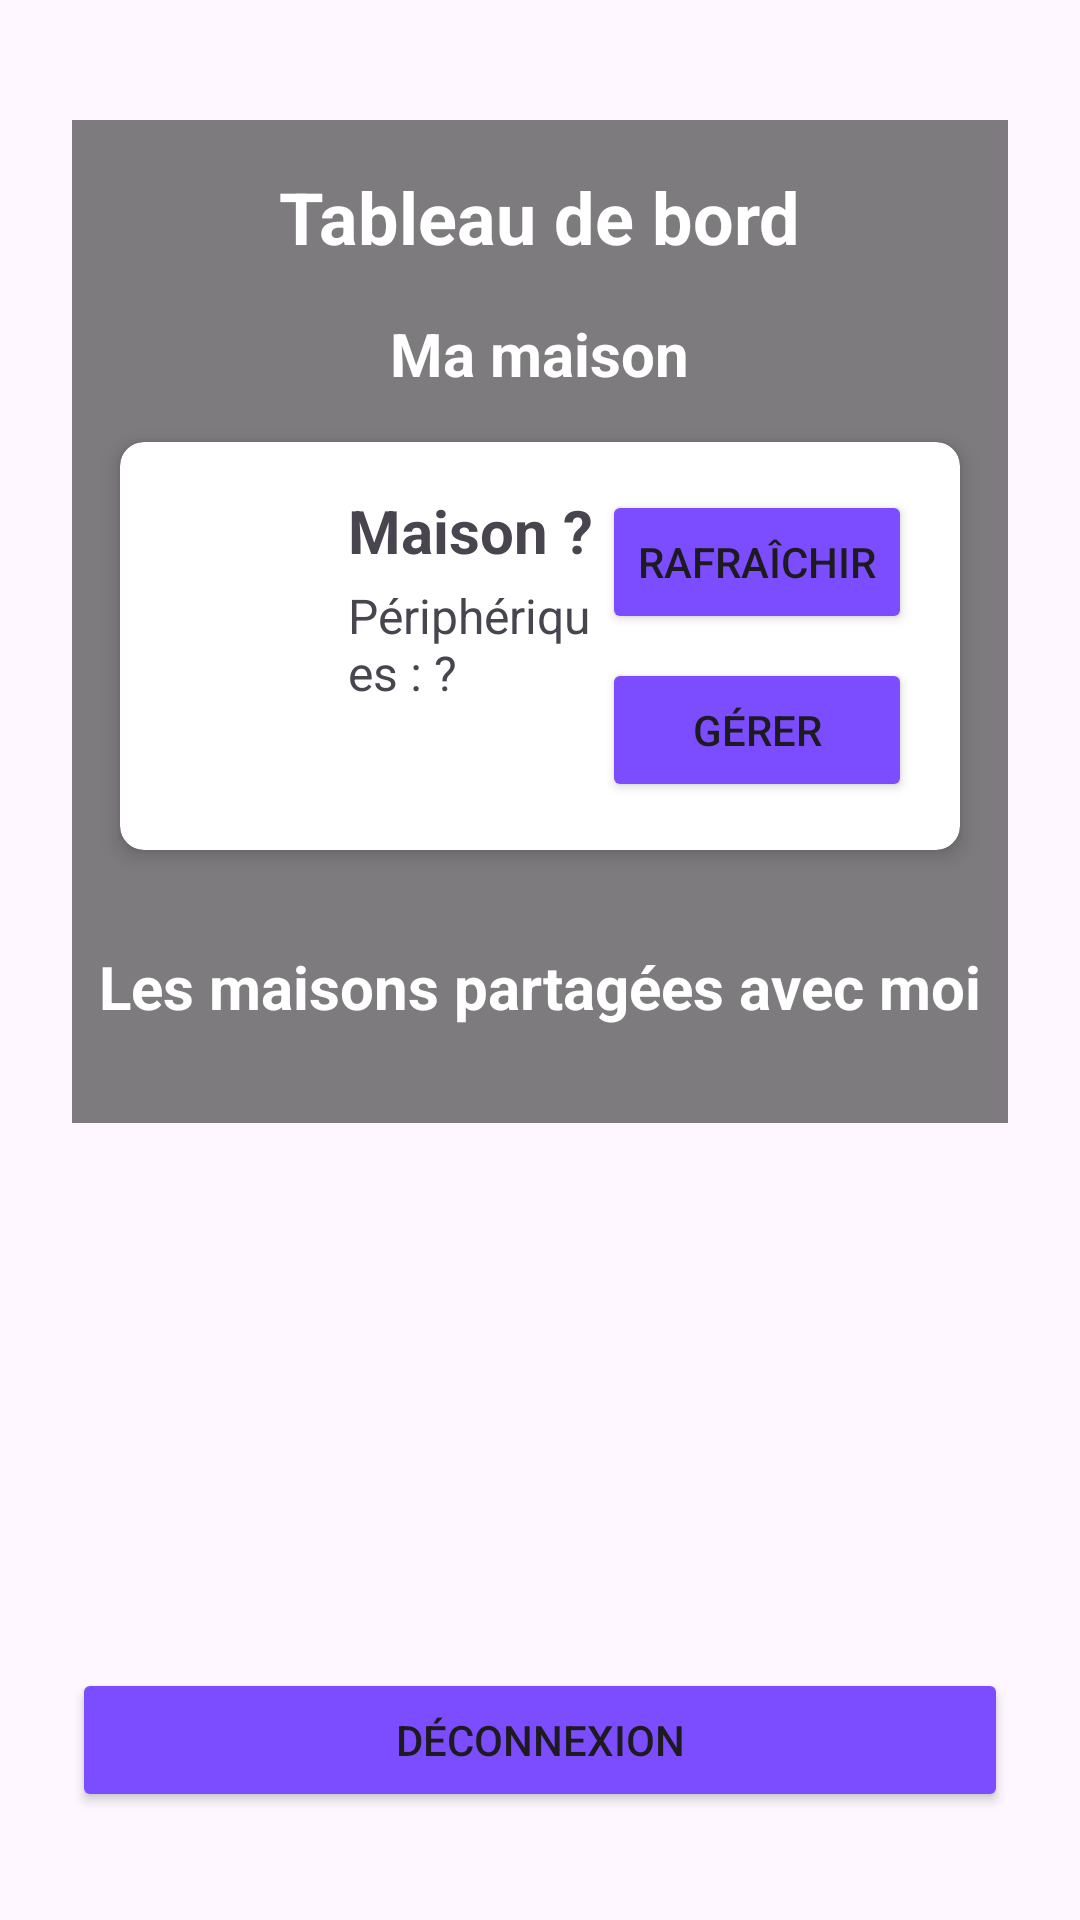

Layout XML and referenced resources for this Android screen:
<!-- AndroidManifest.xml: application theme Theme.ProjetMaison -->
<!-- res/layout/activity_house.xml -->
<?xml version="1.0" encoding="utf-8"?>
<androidx.constraintlayout.widget.ConstraintLayout xmlns:android="http://schemas.android.com/apk/res/android"
    xmlns:app="http://schemas.android.com/apk/res-auto"
    xmlns:tools="http://schemas.android.com/tools"
    android:id="@+id/main"
    android:layout_width="match_parent"
    android:layout_height="match_parent"
    android:background="@drawable/ic_menu_home"
    android:onClick="msg"
    android:padding="24dp"
  >

    <LinearLayout
        android:layout_width="match_parent"
        android:layout_height="match_parent"
        android:orientation="vertical">



        <LinearLayout
            android:layout_width="wrap_content"
            android:layout_height="wrap_content"
            android:layout_marginTop="16dp"
            android:background="#80000000"
            android:gravity="center"
            android:orientation="vertical"
            app:layout_constraintBottom_toBottomOf="parent"
            app:layout_constraintEnd_toEndOf="parent"
            app:layout_constraintStart_toStartOf="parent"
            app:layout_constraintTop_toTopOf="parent">

            <TextView
                android:id="@+id/headerTextView"
                android:layout_width="wrap_content"
                android:layout_height="wrap_content"
                android:layout_gravity="center"
                android:layout_marginTop="16dp"
                android:text="Tableau de bord"
                android:textColor="@color/white"
                android:textSize="24sp"
                android:textStyle="bold" />

            <TextView
                android:id="@+id/ownerSectionTitle"
                android:layout_width="wrap_content"
                android:layout_height="wrap_content"
                android:layout_gravity="center"
                android:layout_marginTop="16dp"
                android:text="Ma maison"
                android:textColor="@color/white"
                android:textSize="20sp"
                android:textStyle="bold" />

            <androidx.cardview.widget.CardView
                android:id="@+id/ownerHouseCard"
                android:layout_width="wrap_content"
                android:layout_height="wrap_content"
                android:layout_margin="16dp"
                app:cardCornerRadius="8dp"
                app:cardElevation="4dp">

                <LinearLayout
                    android:layout_width="match_parent"
                    android:layout_height="wrap_content"
                    android:orientation="horizontal"
                    android:padding="16dp">

                    <ImageView
                        android:id="@+id/ownerHouseIcon"
                        android:layout_width="48dp"
                        android:layout_height="48dp"
                        android:contentDescription="Icône maison propriétaire"
                        android:background="@drawable/ic_maison"/>

                    <LinearLayout
                        android:layout_width="0dp"
                        android:layout_height="wrap_content"
                        android:layout_marginStart="12dp"
                        android:layout_weight="1"
                        android:orientation="vertical">

                        <TextView
                            android:id="@+id/ownerHouseTitle"
                            android:layout_width="wrap_content"
                            android:layout_height="wrap_content"
                            android:text="Maison ?"
                            android:textSize="20sp"
                            android:textStyle="bold" />

                        <TextView
                            android:id="@+id/deviceCount"
                            android:layout_width="wrap_content"
                            android:layout_height="59dp"
                            android:layout_marginTop="4dp"
                            android:text="Périphériques : ?"
                            android:textSize="16sp" />
                    </LinearLayout>

                    <LinearLayout
                        android:layout_width="wrap_content"
                        android:layout_height="wrap_content"
                        android:gravity="center_vertical"
                        android:orientation="vertical">

                        <Button
                            android:id="@+id/buttonRefresh"
                            android:layout_width="wrap_content"
                            android:layout_height="wrap_content"
                            android:backgroundTint="#7C4DFF"
                            android:onClick="refresh"
                            android:text="Rafraîchir" />

                        <Button
                            android:id="@+id/buttonManageOwnerHouse"
                            android:layout_width="match_parent"
                            android:layout_height="wrap_content"
                            android:layout_marginTop="8dp"
                            android:backgroundTint="#7C4DFF"
                            android:onClick="openMainHouse"
                            android:text="Gérer" />
                    </LinearLayout>
                </LinearLayout>
            </androidx.cardview.widget.CardView>

            <TextView
                android:id="@+id/sharedSectionTitle"
                android:layout_width="wrap_content"
                android:layout_height="wrap_content"
                android:layout_gravity="center"
                android:layout_marginTop="16dp"
                android:text="Les maisons partagées avec moi"
                android:textColor="@color/white"
                android:textSize="20sp"
                android:textStyle="bold" />

            <ListView
                android:id="@+id/listViewHouses"
                android:layout_width="wrap_content"
                android:layout_height="wrap_content"
                android:layout_margin="16dp" />
        </LinearLayout>
    </LinearLayout>

    <Button
        android:id="@+id/btnBack"
        android:layout_width="0dp"
        android:layout_height="wrap_content"
        android:text="Déconnexion"
        android:backgroundTint="#7C4DFF"
        app:layout_constraintBottom_toBottomOf="parent"
        app:layout_constraintStart_toStartOf="parent"
        app:layout_constraintEnd_toEndOf="parent"
        android:layout_marginBottom="12dp"/>

</androidx.constraintlayout.widget.ConstraintLayout>
<!-- resources referenced by this layout -->
<resources>
  <color name="white">#FFFFFFFF</color>
  <style name="Theme.ProjetMaison" parent="Base.Theme.ProjetMaison" />
  <style name="Base.Theme.ProjetMaison" parent="Theme.Material3.DayNight.NoActionBar">
          
          
      </style>
</resources>
